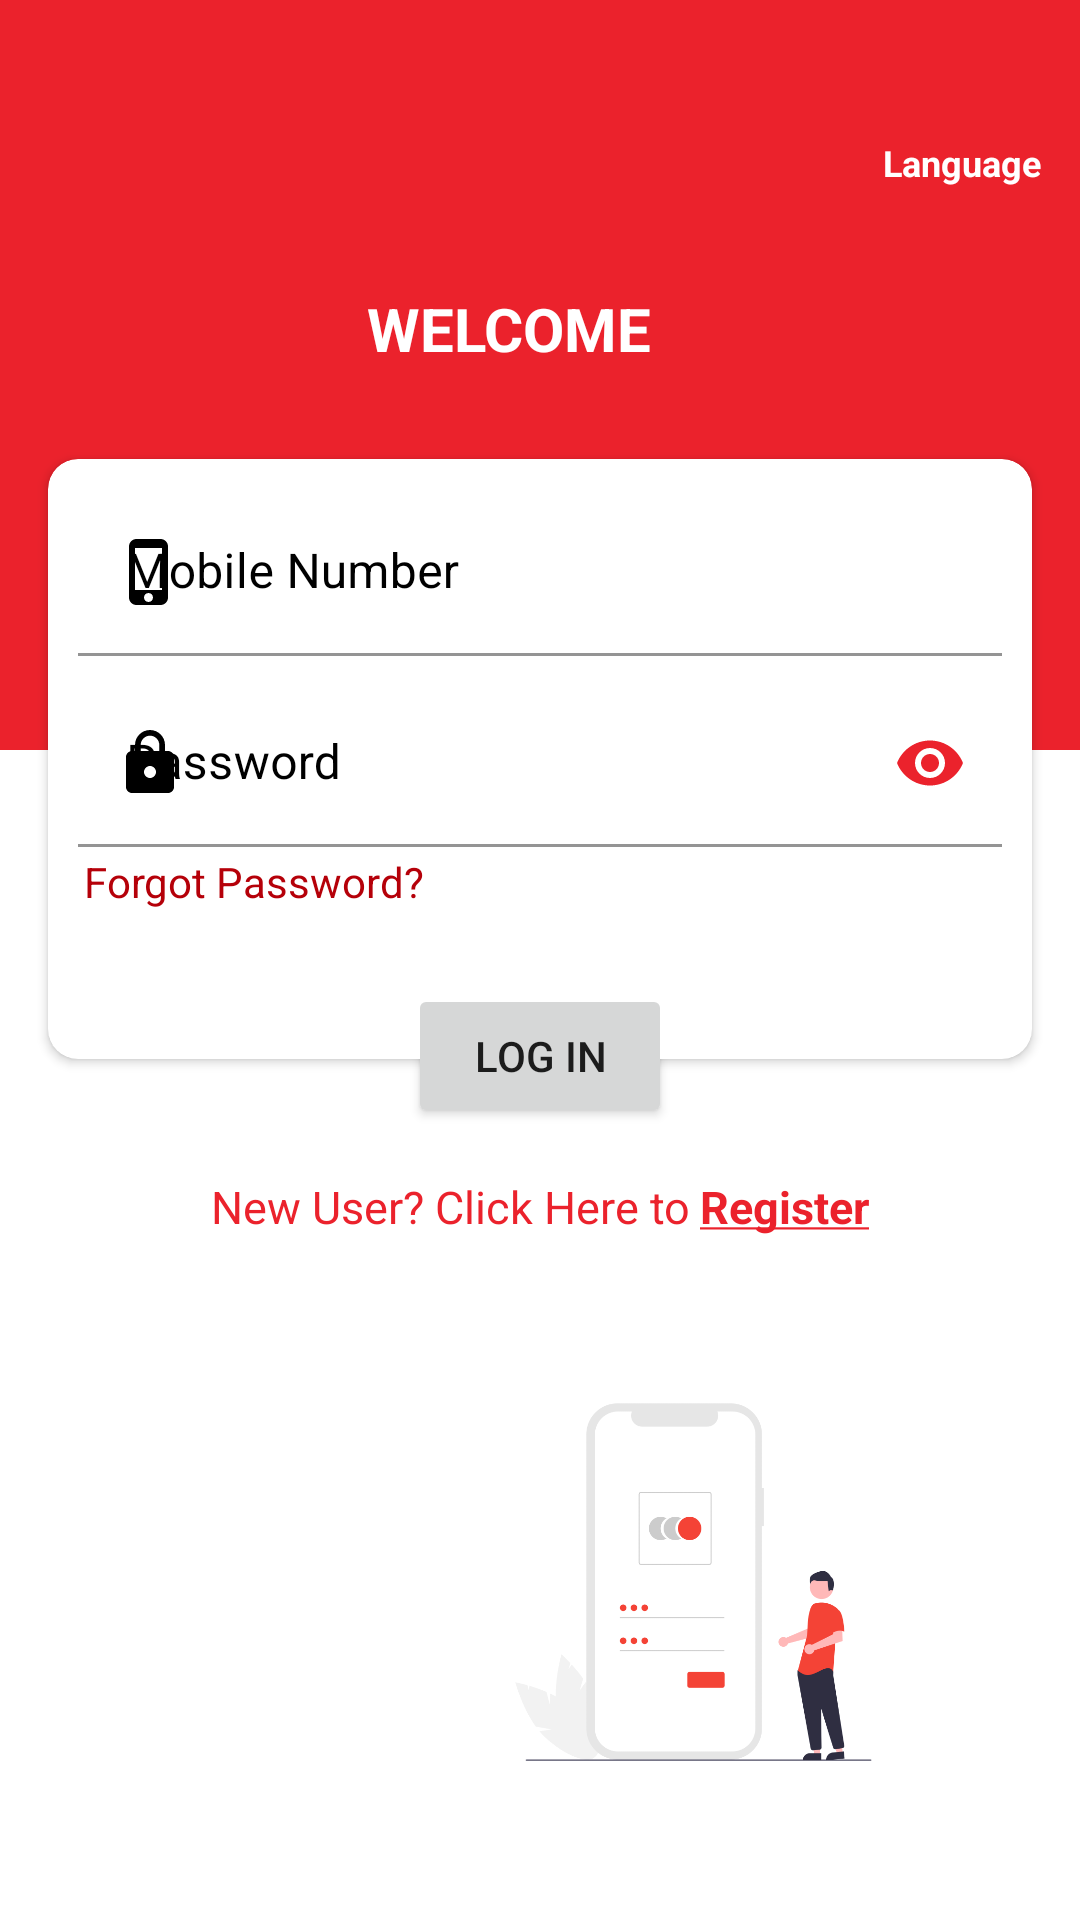

Produce the Android XML layout that renders to this screen, including the resource entries it uses.
<!-- AndroidManifest.xml: application theme Theme.MyApplication -->
<!-- res/layout/loginpage.xml -->
<?xml version="1.0" encoding="utf-8"?>
<ScrollView xmlns:android="http://schemas.android.com/apk/res/android"
    xmlns:app="http://schemas.android.com/apk/res-auto"
    xmlns:tools="http://schemas.android.com/tools"
    android:layout_width="match_parent"
    android:layout_height="match_parent"
    android:fillViewport="true">

    <androidx.constraintlayout.widget.ConstraintLayout
        android:layout_width="match_parent"
        android:layout_height="wrap_content"
        android:background="@drawable/background_red"
        android:padding="8dp">

        <ImageButton
            android:id="@+id/languageBtn_Id"
            android:layout_width="30dp"
            android:layout_height="30dp"
            android:layout_marginTop="8dp"
            android:layout_marginEnd="8dp"
            android:background="?attr/selectableItemBackgroundBorderless"
            android:scaleType="fitCenter"
            android:src="@drawable/ic_baseline_language_24"
            app:layout_constraintEnd_toEndOf="@+id/cardView"
            app:layout_constraintTop_toTopOf="parent"
            tools:ignore="MissingConstraints" />

        <TextView
            android:id="@+id/languageTV_id"
            android:layout_width="wrap_content"
            android:layout_height="wrap_content"
            android:text="@string/selector"
            android:textColor="@color/white"
            android:textSize="12sp"
            android:textStyle="bold"
            app:layout_constraintEnd_toEndOf="@+id/languageBtn_Id"
            app:layout_constraintHorizontal_bias="0.521"
            app:layout_constraintStart_toStartOf="@+id/languageBtn_Id"
            app:layout_constraintTop_toBottomOf="@+id/languageBtn_Id"
            tools:ignore="MissingConstraints" />

        <TextView
            android:id="@+id/welcomeTV_id"
            android:layout_width="wrap_content"
            android:layout_height="wrap_content"
            android:layout_marginTop="88dp"
            android:text="@string/intro"
            android:textAllCaps="true"
            android:textColor="@color/white"
            android:textSize="20sp"
            android:textStyle="bold"
            app:layout_constraintEnd_toEndOf="@+id/cardView"
            app:layout_constraintHorizontal_bias="0.457"
            app:layout_constraintStart_toStartOf="@+id/cardView"
            app:layout_constraintTop_toTopOf="parent"
            tools:ignore="MissingConstraints" />

        <androidx.cardview.widget.CardView
            android:id="@+id/cardView"
            android:layout_width="match_parent"
            android:layout_height="200dp"
            android:layout_marginStart="8dp"
            android:layout_marginTop="57dp"
            android:layout_marginEnd="8dp"
            app:cardCornerRadius="10dp"
            app:layout_constraintEnd_toEndOf="parent"
            app:layout_constraintStart_toStartOf="parent"
            app:layout_constraintTop_toTopOf="@+id/welcomeTV_id"
            tools:ignore="MissingConstraints">

            <RelativeLayout
                android:layout_width="match_parent"
                android:layout_height="wrap_content"
                android:padding="10dp">

                <com.google.android.material.textfield.TextInputLayout
                    android:id="@+id/f1"
                    android:layout_width="match_parent"
                    android:layout_height="wrap_content"
                    android:background="@android:color/transparent"
                    android:baselineAligned="false"
                    android:hint="@string/hint1"
                    android:textColorHint="@color/black"
                    app:boxBackgroundColor="@android:color/transparent"
                    app:startIconDrawable="@drawable/ic_baseline_phone_iphone"
                    app:startIconTint="@color/black">

                    <com.google.android.material.textfield.TextInputEditText
                        android:id="@+id/phoneNumber_id"
                        android:layout_width="match_parent"
                        android:layout_height="match_parent"
                        android:inputType="number"
                        android:maxLength="11"
                        android:textSize="16sp" />

                </com.google.android.material.textfield.TextInputLayout>

                <com.google.android.material.textfield.TextInputLayout
                    android:id="@+id/f2"
                    android:layout_width="match_parent"
                    android:layout_height="wrap_content"
                    android:layout_below="@+id/f1"
                    android:layout_marginTop="8dp"
                    android:background="@android:color/transparent"
                    android:baselineAligned="false"
                    android:hint="@string/hint2"
                    android:textColorHint="@color/black"
                    app:boxBackgroundColor="@android:color/transparent"
                    app:passwordToggleEnabled="true"
                    app:passwordToggleTint="@color/red_500"
                    app:startIconDrawable="@drawable/ic_baseline_lock"
                    app:startIconTint="@color/black">

                    <com.google.android.material.textfield.TextInputEditText
                        android:id="@+id/password_Id"
                        android:layout_width="match_parent"
                        android:layout_height="match_parent"
                        android:inputType="textPassword"
                        android:textSize="16sp" />
                </com.google.android.material.textfield.TextInputLayout>

                <TextView
                    android:id="@+id/forgotepassword_id"
                    android:layout_width="match_parent"
                    android:layout_height="wrap_content"
                    android:layout_below="@id/f2"
                    android:padding="2dp"
                    android:text="@string/forgot_password"
                    android:textColor="@color/red_700" />

            </RelativeLayout>

        </androidx.cardview.widget.CardView>

        <Button
            android:id="@+id/login_btn"
            android:layout_width="wrap_content"
            android:layout_height="wrap_content"
            android:layout_marginTop="175dp"
            android:text="@string/login"
            app:layout_constraintEnd_toEndOf="@+id/cardView"
            app:layout_constraintStart_toStartOf="@+id/cardView"
            app:layout_constraintTop_toTopOf="@+id/cardView"
            tools:ignore="HardcodedText,MissingConstraints" />

        <LinearLayout
            android:id="@+id/linearLayout13"
            android:layout_width="match_parent"
            android:layout_height="wrap_content"
            android:layout_marginStart="8dp"
            android:layout_marginTop="16dp"
            android:layout_marginEnd="8dp"
            android:gravity="center"
            app:layout_constraintEnd_toEndOf="parent"
            app:layout_constraintStart_toStartOf="parent"
            app:layout_constraintTop_toBottomOf="@+id/login_btn"
            tools:ignore="MissingConstraints">

            <TextView
                android:id="@+id/rtextTV_id"
                android:layout_width="wrap_content"
                android:layout_height="wrap_content"
                android:text="@string/registration2"
                android:textColor="@color/red_500"
                android:textSize="15sp"
                tools:ignore="MissingConstraints" />

            <TextView
                android:id="@+id/registrationTV_id"
                android:layout_width="wrap_content"
                android:layout_height="wrap_content"
                android:layout_marginLeft="3dp"
                android:clickable="true"
                android:text="@string/registration"
                android:textColor="@color/red_500"
                android:textSize="15sp"
                android:textStyle="bold"
                tools:ignore="MissingConstraints,RtlHardcoded" />


        </LinearLayout>


        <ImageView
            android:layout_width="157dp"
            android:layout_height="150dp"
            android:layout_marginTop="40dp"
            android:layout_marginEnd="8dp"
            android:src="@drawable/logimg"
            app:layout_constraintEnd_toEndOf="parent"
            app:layout_constraintHorizontal_bias="0.8"
            app:layout_constraintStart_toStartOf="@+id/linearLayout13"
            app:layout_constraintTop_toBottomOf="@+id/linearLayout13"
            tools:ignore="ContentDescription,MissingConstraints" />


    </androidx.constraintlayout.widget.ConstraintLayout>


</ScrollView>
<!-- resources referenced by this layout -->
<resources>
  <color name="black">#FF000000</color>
  <color name="red_500">#EB222C</color>
  <color name="red_700">#B50009</color>
  <color name="white">#FFFFFFFF</color>
  <!-- drawable background_red (drawable) -->
  <?xml version="1.0" encoding="utf-8"?>
  <layer-list xmlns:android="http://schemas.android.com/apk/res/android">
      <item android:bottom="0dp">
          <shape android:shape="rectangle">
              <size android:height="20dp" />
              <solid android:color="@color/red_500" />
          </shape>
      </item>
  
      <item android:top="250dp">
          <shape android:shape="rectangle">
              <size android:height="20dp" />
              <solid android:color="#fff" />
          </shape>
      </item>
  </layer-list>
  <!-- drawable ic_baseline_lock (drawable) -->
  <vector xmlns:android="http://schemas.android.com/apk/res/android"
      android:width="24dp"
      android:height="24dp"
      android:viewportWidth="24"
      android:viewportHeight="24">
      <path
          android:fillColor="@android:color/black"
          android:pathData="M18,8h-1L17,6c0,-2.76 -2.24,-5 -5,-5S7,3.24 7,6v2L6,8c-1.1,0 -2,0.9 -2,2v10c0,1.1 0.9,2 2,2h12c1.1,0 2,-0.9 2,-2L20,10c0,-1.1 -0.9,-2 -2,-2zM12,17c-1.1,0 -2,-0.9 -2,-2s0.9,-2 2,-2 2,0.9 2,2 -0.9,2 -2,2zM15.1,8L8.9,8L8.9,6c0,-1.71 1.39,-3.1 3.1,-3.1 1.71,0 3.1,1.39 3.1,3.1v2z" />
  </vector>
  <!-- drawable ic_baseline_phone_iphone (drawable) -->
  <vector xmlns:android="http://schemas.android.com/apk/res/android"
      android:width="24dp"
      android:height="24dp"
      android:viewportWidth="24"
      android:viewportHeight="24">
      <path
          android:fillColor="@android:color/black"
          android:pathData="M15.5,1h-8C6.12,1 5,2.12 5,3.5v17C5,21.88 6.12,23 7.5,23h8c1.38,0 2.5,-1.12 2.5,-2.5v-17C18,2.12 16.88,1 15.5,1zM11.5,22c-0.83,0 -1.5,-0.67 -1.5,-1.5s0.67,-1.5 1.5,-1.5 1.5,0.67 1.5,1.5 -0.67,1.5 -1.5,1.5zM16,18L7,18L7,4h9v14z" />
  </vector>
  <!-- drawable logimg: png bitmap (drawable, 24287 bytes) -->
  <string name="forgot_password">Forgot Password?</string>
  <string name="hint1">Mobile Number</string>
  <string name="hint2">Password</string>
  <string name="intro">Welcome</string>
  <string name="login">Log in</string>
  <string name="registration"><u>Register</u></string>
  <string name="registration2">New User? Click Here to </string>
  <string name="selector">Language</string>
  <style name="Theme.MyApplication" parent="Theme.MaterialComponents.DayNight.NoActionBar">
          
          <item name="colorPrimary">@color/red_500</item>
          <item name="colorPrimaryVariant">@color/red_700</item>
          <item name="colorOnPrimary">@color/white</item>
          
          <item name="colorSecondary">@color/teal_200</item>
          <item name="colorSecondaryVariant">@color/teal_700</item>
          <item name="colorOnSecondary">@color/black</item>
          
          <item name="android:statusBarColor" tools:targetApi="l">?attr/colorPrimaryVariant</item>
          
      </style>
  <color name="teal_200">#ff5252</color>
  <color name="teal_700">#d50000</color>
</resources>
